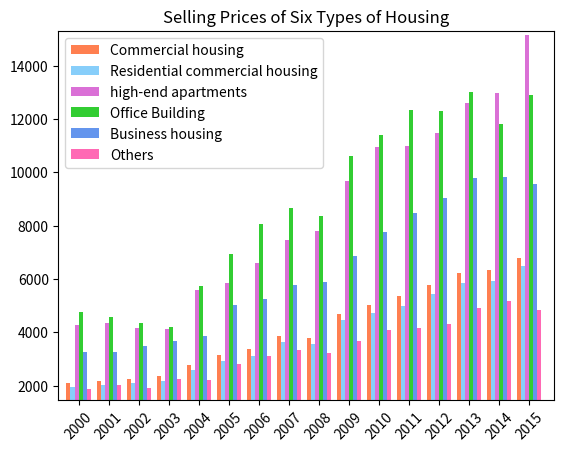

Python code for this plot:
'''
# 请编写代码绘制住宅商品房平均销售价格柱状图
import os

print(os.getcwd()) #打印出当前工作路径
import matplotlib
matplotlib.use("Agg")

#  请在此添加实现代码  #
# ********** Begin *********#
import matplotlib.pyplot as plt
from numpy import *

xstring = '2015 2014 2013 2012 2011	 \
           2010 2009 2008 2007 2006	 \
           2005 2004 2003 2002 2001	2000'

ystring = '12914 11826 12997 12306.41 12327.28 \
	        11406 10608	8378 8667.02 8052.78 \
	        6922.52	5744 4196 4336 4588	4751'

y = ystring.split()
y.reverse()
# 把列表里面的字符串转成浮点数，列表推导式
y = [float(e) for e in y]
xlabels = xstring.split()
xlabels.reverse()
x = range(len(xlabels))
plt.xticks(x, xlabels, rotation = 45)
plt.yticks(range(4000,13500,1000))
plt.ylim(4000,13500)
plt.bar(x, y, color = '#800080')
plt.savefig('1.png')
plt.show()
'''

'''
import numpy as np
import matplotlib.pyplot as plt
import matplotlib
matplotlib.rcParams['font.sans-serif'] = ['SimHei']
matplotlib.rcParams['font.family']='sans-serif'
x = np.arange(6)
y = [100,200,300,400,500,600],
label = ['长沙','湘潭','株洲','衡阳','娄底','郴州']

plt.xticks(x,labels=label,rotation=45)
plt.xlim(0,6)
plt.yticks()
plt.ylim([])
plt.bar(x,y,width=0.35,alpha=0.7)
'''
# -*- coding: utf-8 -*-
import matplotlib


import matplotlib.pyplot as plt
import numpy as np


xstring = '2015 2014 2013 2012 2011	 \
           2010 2009 2008 2007 2006	 \
           2005 2004 2003 2002 2001	2000' #x轴标签

n = 6
ystring = ['']*n #y轴对应的6组数据
ystring[0] = '6793	6324	6237	5790.99	5357.1	5032	4681	3800	3863.9	3366.79	3167.66	2778	2359	2250	2170	2112'
ystring[1] = '6473	5933	5850	5429.93	4993.17	4725	4459	3576	3645.18	3119.25	2936.96	2608	2197	2092	2017	1948'
ystring[2] = '15157	12965	12591	11460.19	10993.92	10934	9662	7801	7471.25	6584.93	5833.95	5576	4145	4154	4348	4288'
ystring[3] = '12914	11826	12997	12306.41	12327.28	11406	10608	8378	8667.02	8052.78	6922.52	5744	4196	4336	4588	4751'
ystring[4] = '9566	9817	9777	9020.91	8488.21	7747	6871	5886	5773.83	5246.62	5021.75	3884	3675.14	3488.57	3273.53	3260.38'
ystring[5] = '4845	5177	4907	4305.73	4182.11	4099	3671	3219	3351.44	3131.31	2829.35	2235	2240.74	1918.83	2033.08	1864.37'

labels = ['Commercial housing', 'Residential commercial housing',
          'high-end apartments', 'Office Building', 'Business housing', 'Others'] #图例标签
colors = ['#ff7f50', '#87cefa', '#DA70D6', '#32CD32', '#6495ED', '#FF69B4'] #指定颜色

xstring = '2015 2014 2013 2012 2011 2010 2009 2008 2007 2006' \
           '	 2005 2004 2003 2002 2001	2000'
xstring1 = xstring.split()
xstring1.reverse()

x = np.arange(1,n*len(xstring1),n)
plt.xlim([-1,98])
bar_wdith = 0.8
for i in range(n):
    y=ystring[i].split()
    y.reverse()
    y=[float(x) for x in y]
    plt.bar(x+i*bar_wdith,y,bar_wdith,color=colors[i])
plt.ylim([1450,15300])
plt.yticks(range(1450,15300,2000))

plt.ylim([1450,15300])    # y轴范围
plt.yticks(range(2000,15300,2000))     # 刻度
plt.xticks(x+bar_wdith*2.5 ,xstring1,rotation=45)
plt.legend(loc='upper left',labels=labels)  # 图例
plt.title('Selling Prices of Six Types of Housing')
plt.show()
